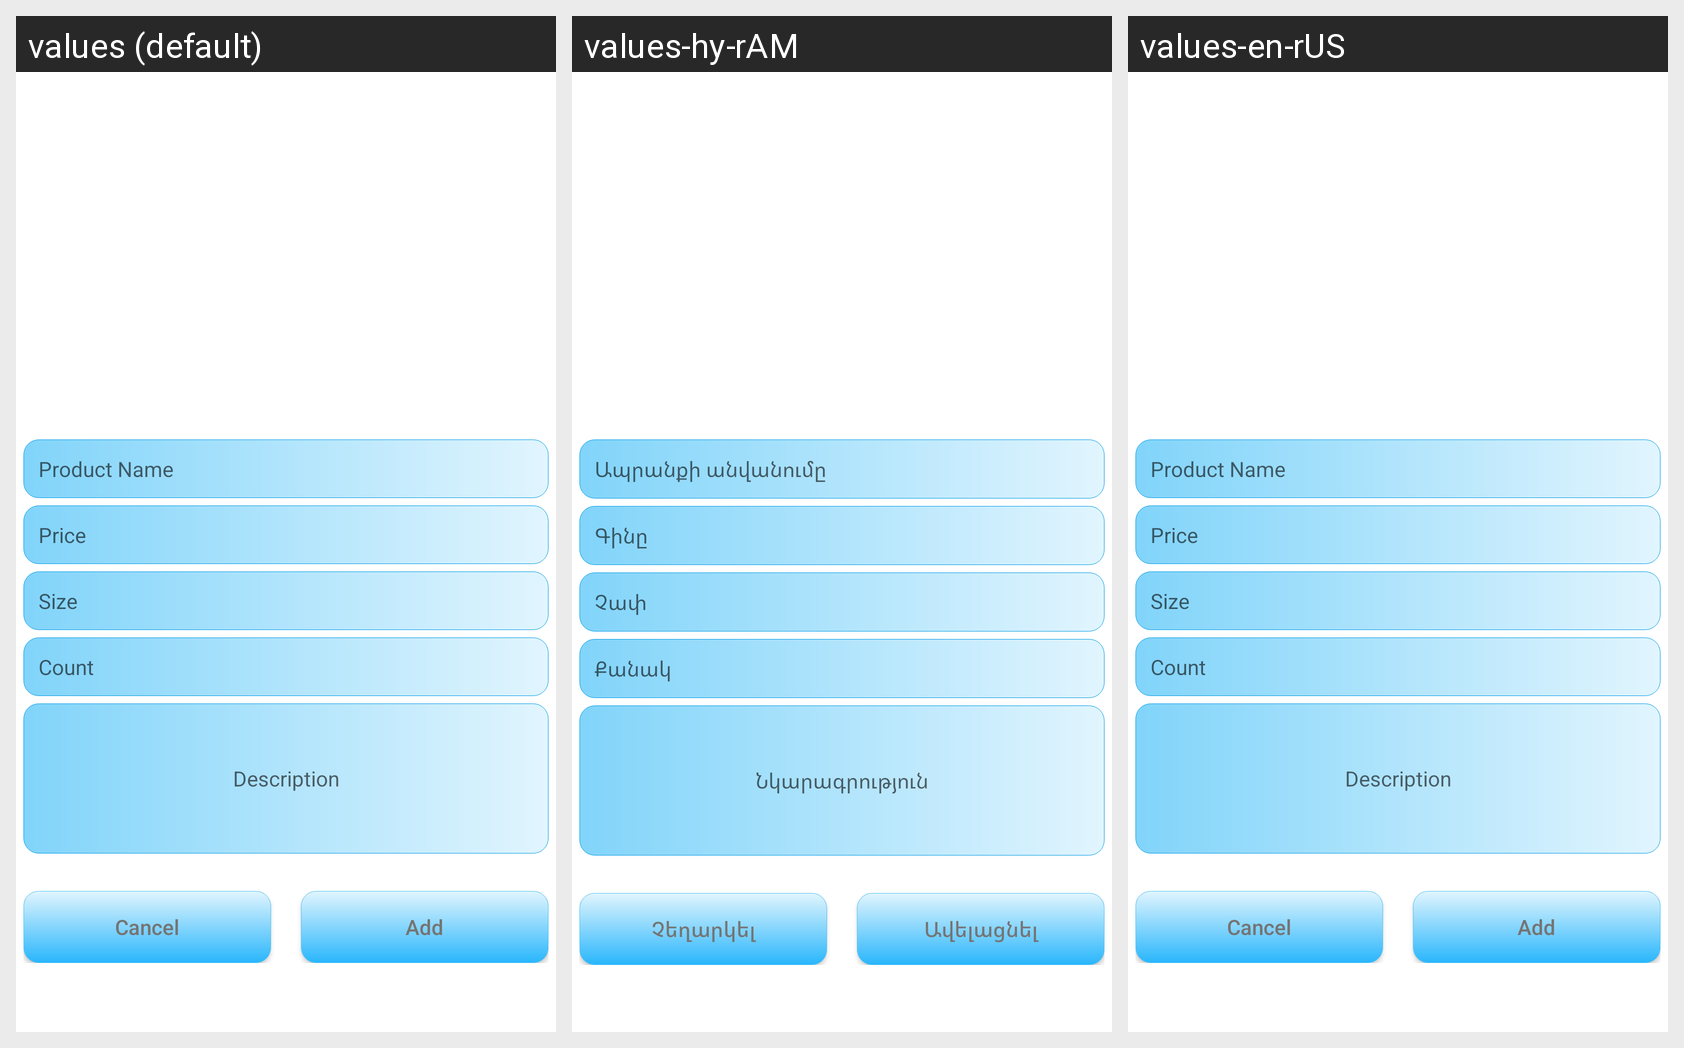

Strings drawn on this Android screen and how each of the app's shown locales translates them:
Android screen res/layout/fragment_add_product.xml rendered under 3 locales, left to right: values (default), values-hy-rAM, values-en-rUS. Device: Nexus 5 (rendered at 1080×1920; each locale shown at half size, 540×960, under a caption strip naming it); theme AppTheme.
Strings drawn on this screen, with the default value and each locale's value (text and hints the layout hard-codes, and strings that could not be matched under every locale, appear in the picture but are not listed):

product_name
  values: Product Name
  values-hy-rAM: Ապրանքի անվանումը
  values-en-rUS: Product Name

price
  values: Price
  values-hy-rAM: Գինը
  values-en-rUS: Price

size
  values: Size
  values-hy-rAM: Չափ
  values-en-rUS: Size

count
  values: Count
  values-hy-rAM: Քանակ
  values-en-rUS: Count

description
  values: Description
  values-hy-rAM: Նկարագրություն
  values-en-rUS: Description

cancel
  values: Cancel
  values-hy-rAM: Չեղարկել
  values-en-rUS: Cancel

add
  values: Add
  values-hy-rAM: Ավելացնել
  values-en-rUS: Add
